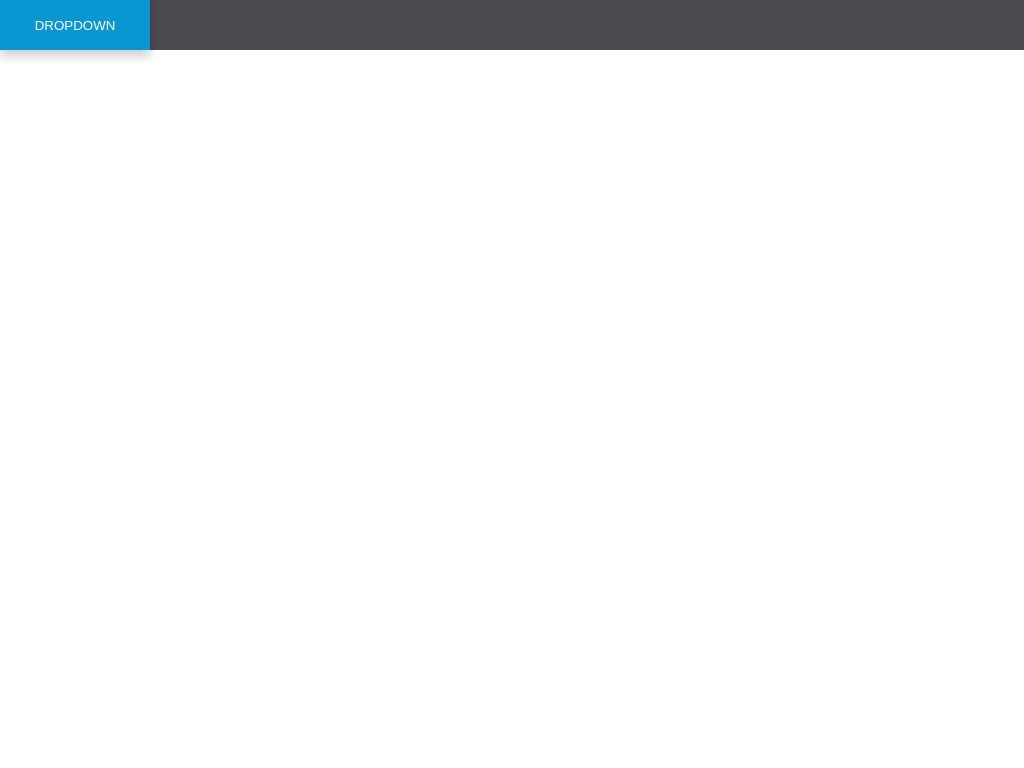

Here is a drawing made with CSS. Write the source that renders it.

<!-- file: index.html -->
<!DOCTYPE html>
<html lang="en">

<head>
	<meta charset="UTF-8">
	<meta name="viewport" content="width=device-width, initial-scale=1.0">
	<meta http-equiv="X-UA-Compatible" content="ie=edge">
	<link rel="stylesheet" href="main.css" type="text/css">
	<title>Pure Css Dropdown</title>
</head>

<body>
	<nav class="navDefault">
		<div class="dropdown">
			<button>Dropdown</button>

			<ul class="dropdownMenu">
				<li class="dropdownItem"><a href="#" class="dropdownLink">Link</a></li>
				<li class="dropdownItem"><a href="#" class="dropdownLink">Link</a></li>
				<li class="dropdownItem"><a href="#" class="dropdownLink">Link</a></li>
				<li class="dropdownItem"><a href="#" class="dropdownLink">Link</a></li>
			</ul>
		</div>
	</nav>
</body>

</html>

/* file: main.css */
.navDefault {
    position: fixed;
    top: 0;
    left: 0;
    right: 0;
    background-color: #4a4a4f;
}

button {
    border: none;
    background-color: #0997d3;
    width: 150px;
    height: 50px;
    color: #fff;
    text-transform: uppercase;
    cursor: pointer;
}

.dropdownMenu {
    list-style: none;
    margin: 0;
    padding: 0;

    position: absolute;
    left: 0;
    right: 0;
    top: 50px;
    z-index: -1;
    width: 150px;
    text-align: center;
    box-shadow: 0px 6px 10px 0px rgba(0, 0, 0 , 0.2);
    transform: translateY(-100%);
    transition: transform .5s ease-in-out;
}

.dropdownLink {
    text-decoration: none;

    display: block;
    background-color: #f9f9f9;
    color: #4a4a4f;
    padding: 10px 5px;
    transition: background-color .5s ease-in-out, color .5s ease-in-out;
}

.dropdownLink:hover {
    color: #fff;
    background-color: #a0a0a3;

}

.dropdown {
    width: 150px;
    position: relative;
}

.dropdown:hover button {
    background-color: #018ec5;
}

.dropdown:hover .dropdownMenu {
    transform: translateY(0);
}